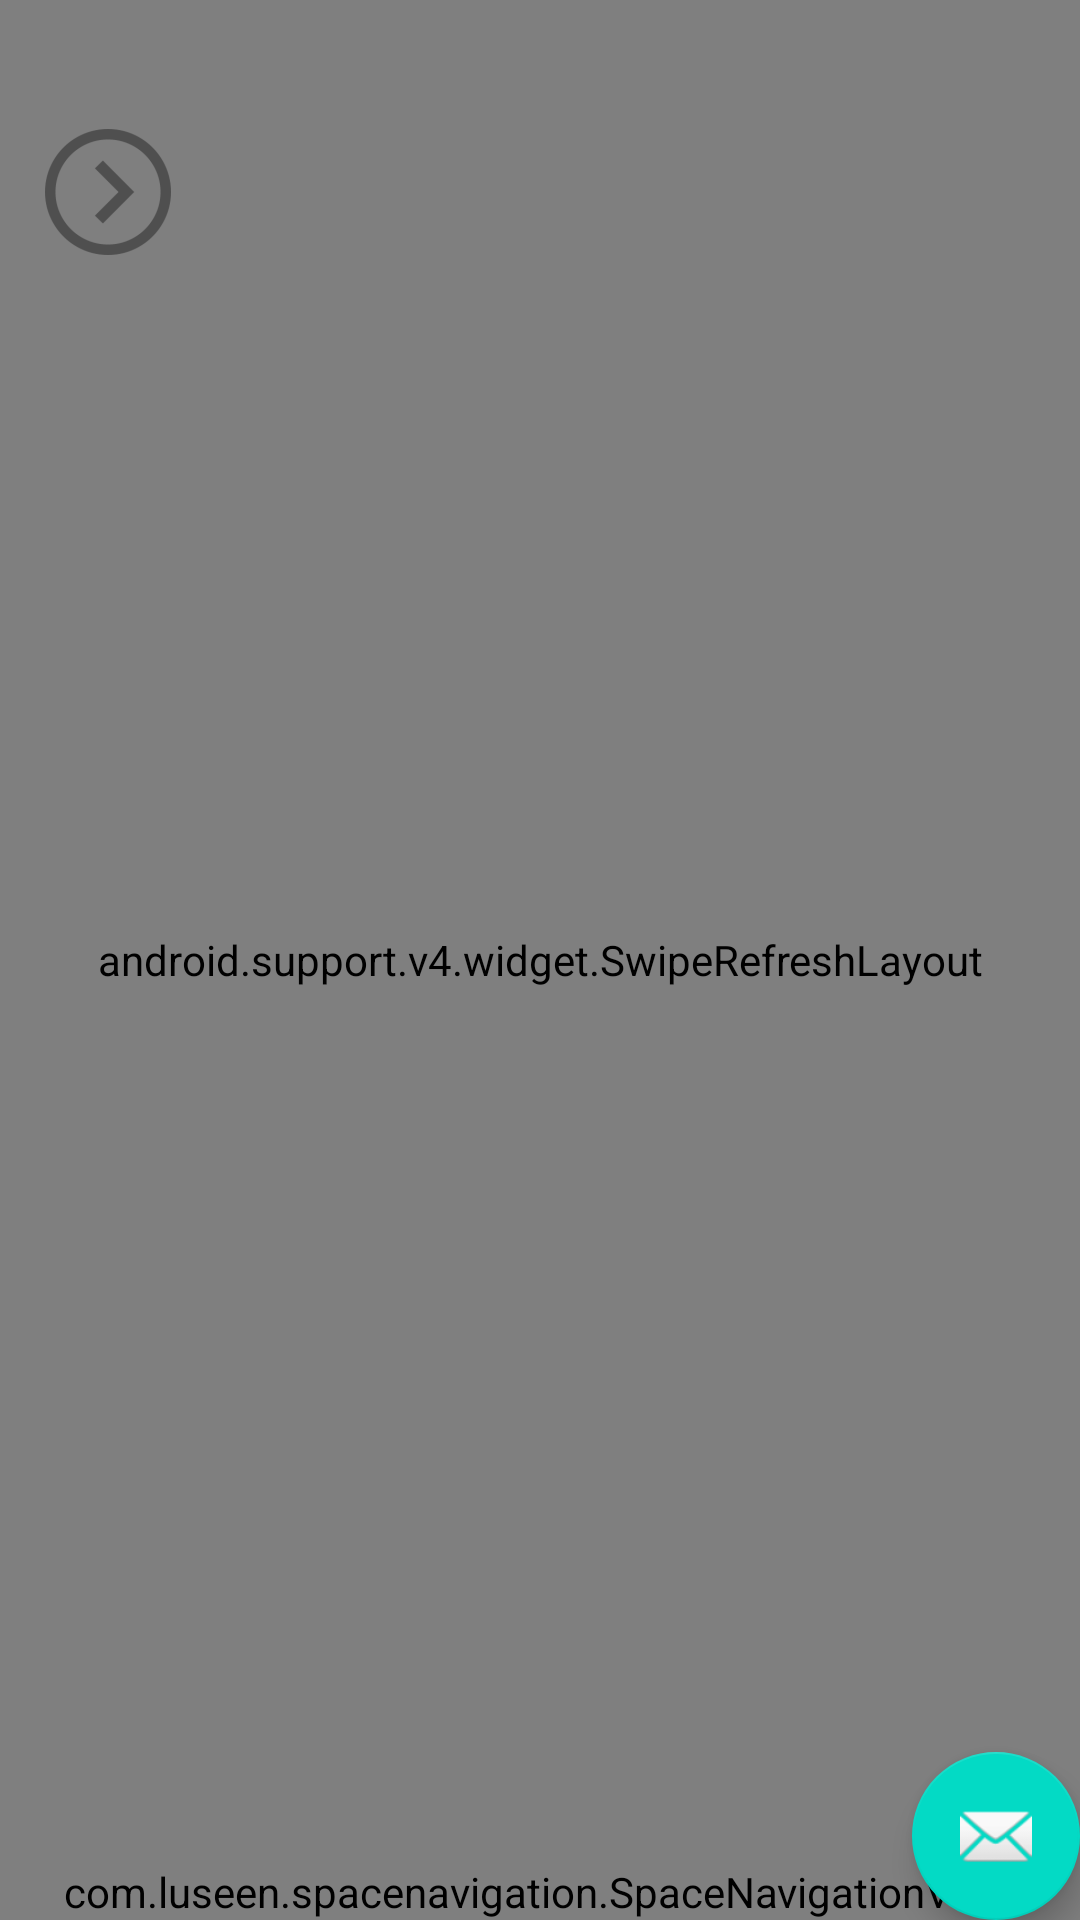

Produce the Android XML layout that renders to this screen, including the resource entries it uses.
<!-- AndroidManifest.xml: application theme AppTheme -->
<!-- res/layout/app_bar_main.xml -->
<?xml version="1.0" encoding="utf-8"?>
<android.support.design.widget.CoordinatorLayout
    xmlns:android="http://schemas.android.com/apk/res/android"
    xmlns:app="http://schemas.android.com/apk/res-auto"
    xmlns:tools="http://schemas.android.com/tools"
    android:layout_width="match_parent"
    android:layout_height="match_parent"
    tools:context="app.studio.crafty.wallpaper.daily.dailywallpaper.MainActivity">

    <android.support.design.widget.AppBarLayout
        android:layout_width="match_parent"
        android:layout_height="wrap_content"
        android:theme="@style/AppTheme.AppBarOverlay">

        <android.support.v7.widget.Toolbar
            android:id="@+id/toolbar"
            android:layout_width="match_parent"
            android:layout_height="?attr/actionBarSize"
            android:background="?attr/colorPrimary"
            app:popupTheme="@style/AppTheme.PopupOverlay"
            android:visibility="gone"
            />

    </android.support.design.widget.AppBarLayout>

    <include layout="@layout/content_main" />



    <android.support.design.widget.FloatingActionButton
        android:id="@+id/fab"
        android:layout_width="wrap_content"
        android:layout_height="wrap_content"
        android:layout_gravity="bottom|end"
        android:layout_margin="@dimen/fab_margin"
        app:srcCompat="@android:drawable/ic_dialog_email" />



    <android.support.v4.widget.NestedScrollView
        android:id="@+id/bottom_sheet"
        android:layout_width="match_parent"
        android:layout_height="350dp"
        app:behavior_peekHeight="0dp"
        android:clipToPadding="true"
        android:background="@android:color/holo_orange_light"
        app:layout_behavior="@string/bottom_sheet_behavior"
        app:behavior_hideable="true"
        >
        <LinearLayout
            android:layout_width="match_parent"
            android:orientation="vertical"
            android:layout_height="match_parent">

            <TextView
                android:layout_width="match_parent"
                android:layout_height="wrap_content"
                android:text="How often to change Wallpaper"
                android:textAlignment="center"
                android:textColor="@color/colorAccent"
                android:textSize="20sp"
                android:layout_marginTop="8dp"
                android:textStyle="bold"
                android:id="@+id/bottom_sheet_textView"

                />

            <org.honorato.multistatetogglebutton.MultiStateToggleButton
                android:id="@+id/mstb_multi_id"
                android:layout_width="match_parent"
                android:layout_height="wrap_content"
                app:values="@array/time_array"
                android:layout_marginBottom="64dp"
                />


            <com.google.android.gms.ads.NativeExpressAdView
                android:id="@+id/adView"
                android:layout_width="match_parent"
                android:layout_height="wrap_content"
                app:adUnitId="ca-app-pub-8455191357100024/5832647596"
                app:adSize="320x150">
            </com.google.android.gms.ads.NativeExpressAdView>

        </LinearLayout>



    </android.support.v4.widget.NestedScrollView>

</android.support.design.widget.CoordinatorLayout>
<!-- res/layout/content_main.xml (included above) -->
<?xml version="1.0" encoding="utf-8"?>
<FrameLayout xmlns:android="http://schemas.android.com/apk/res/android"
    xmlns:app="http://schemas.android.com/apk/res-auto"
    xmlns:tools="http://schemas.android.com/tools"
    android:id="@+id/content_main"
    android:layout_width="match_parent"
    android:layout_height="match_parent"
    app:layout_behavior="@string/appbar_scrolling_view_behavior"
    tools:context="app.studio.crafty.wallpaper.daily.dailywallpaper.MainActivity"
    tools:showIn="@layout/app_bar_main">

    <android.support.v4.widget.SwipeRefreshLayout
        android:id="@+id/swipeToRefresh"
        android:layout_width="match_parent"
        android:layout_height="match_parent">

        <ImageView
            android:id="@+id/imageView2"
            android:layout_width="match_parent"
            android:layout_height="match_parent"
            android:layout_alignParentLeft="true"
            android:layout_alignParentStart="true"
            android:layout_alignParentTop="true"
            android:layout_marginLeft="0dp"
            android:layout_marginStart="0dp"
            app:srcCompat="@drawable/side_nav_bar" />


    </android.support.v4.widget.SwipeRefreshLayout>

    <ImageView
        android:layout_width="wrap_content"
        android:layout_height="wrap_content"
        android:paddingLeft="12dp"
        android:paddingTop="40dp"
        android:src="@mipmap/ic_open_nav"
        android:onClick="openDrawerButtonClick"
        />

    <LinearLayout
        android:id="@+id/space_viewGroup_layout"
        android:layout_width="match_parent"
        android:layout_height="wrap_content"
        android:layout_alignParentBottom="true"
        android:layout_gravity="bottom"
        android:orientation="vertical">


        <com.luseen.spacenavigation.SpaceNavigationView
            android:id="@+id/space"
            android:layout_width="match_parent"
            android:layout_height="match_parent"
            android:layout_alignParentBottom="true"
            android:layout_gravity="bottom"
            app:centre_button_icon="@mipmap/ic_refresh" />


        <View
            android:id="@+id/space_bottomView"
            android:layout_width="match_parent"
            android:layout_height="0dp">

        </View>

    </LinearLayout>


</FrameLayout>
<!-- resources referenced by this layout -->
<resources>
  <string-array name="time_array">
          <item>1 Day</item>
          <item>12 hour</item>
          <item>6 hour</item>
          <item>3 hour</item>
  
  
  
  
      </string-array>
  <!-- drawable side_nav_bar (drawable) -->
  <shape xmlns:android="http://schemas.android.com/apk/res/android"
      android:shape="rectangle">
      <gradient
          android:angle="135"
          android:endColor="#ef473a"
          android:startColor="#cb2d3e"
          android:type="linear" />
  </shape>
  <!-- mipmap ic_open_nav: png bitmap (drawable-hdpi, 586 bytes) -->
  <!-- mipmap ic_refresh: png bitmap (mipmap-hdpi, 1378 bytes) -->
  <style name="AppTheme.AppBarOverlay" parent="ThemeOverlay.AppCompat.Dark.ActionBar" />
  <style name="AppTheme.PopupOverlay" parent="ThemeOverlay.AppCompat.Light" />
  <style name="AppTheme" parent="Theme.AppCompat.Light.DarkActionBar">
          
          <item name="colorPrimary">@color/colorPrimary</item>
          <item name="colorPrimaryDark">@color/colorPrimaryDark</item>
          <item name="colorAccent">@color/colorAccent</item>
          <item name="android:windowTranslucentStatus">true</item>
          <item name="android:windowTranslucentNavigation">true</item>
  
      </style>
  <!-- not gathered from this repository: default colours our renderer supplied (Android Studio template values) -->
  <color name="colorPrimary">#FF6200EE</color>
  <color name="colorPrimaryDark">#FF3700B3</color>
  <color name="colorAccent">#FF03DAC5</color>
</resources>
